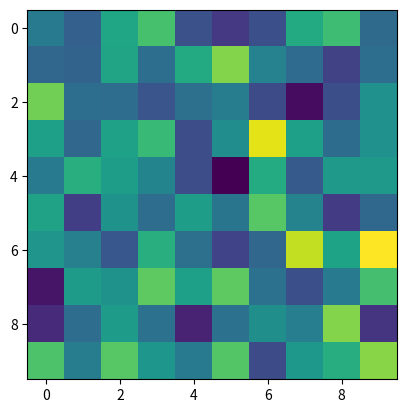

Reproduce this figure in Python.
#!/usr/bin/env python3
#plot-test.py module


import matplotlib.pyplot as plt
from matplotlib.animation import FuncAnimation
from time import time, sleep 
import numpy as np
from time import time

tensor = np.random.randn( 10, 10 )

def update( frame_i ):
    t1 = time()
    t = np.random.randn( 350, 700 )
    img.set_data( t )
#    img.set_array( t )
    t2 = time()
    print( t2 - t1 )
    return img, "figure 1"



img = plt.imshow( tensor )

animation = FuncAnimation( plt.gcf(), update, frames=range(100), interval = 1 )

plt.show()


